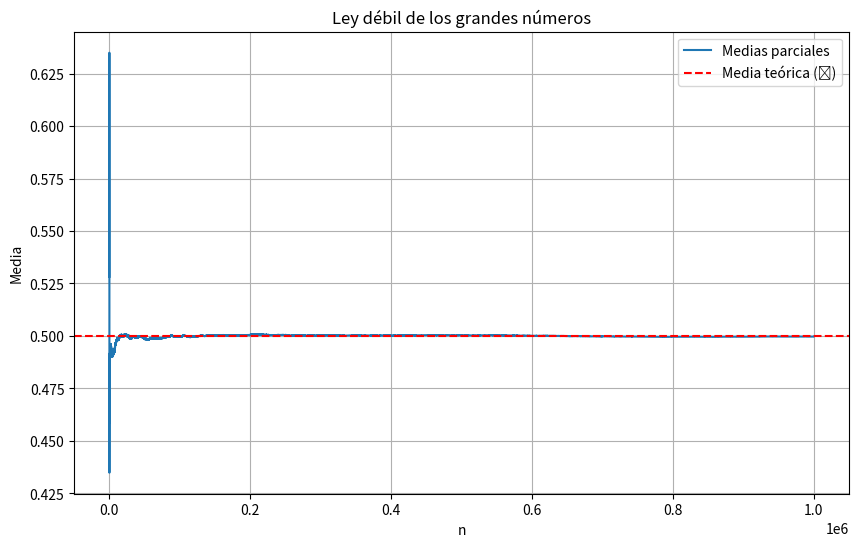

Write the Python code that produced this figure.
# Ley de debil de los grandes numeros
'''
Esta ley establece que cuando hay una secuencia de variables aleatorias independientes
y distribuidas identicamente dentro de un rango (Como (0,1)), la media de estas variables
se aproxima a su valor esperado/teorico a medida que el tamaño de la muestra aumenta y se 
van calculando las medias paciales.
'''

import numpy as np
from matplotlib.backends.backend_pdf import PdfPages
import matplotlib.pyplot as plt

def calcular_medias_parciales(valores):
    # Las medias parciales tienden a oscilar hacia la media teórica, al inicio
    # teniendo valores que oscilan bastante pero a medida que se van calculando
    # las medias parciales se acercan mas a la media teorica
    medias_parciales = np.cumsum(valores) / np.arange(1, len(valores) + 1)
    return medias_parciales

def graficar_medias_parciales(medias_parciales, media_teorica):
    with PdfPages('leydebil.pdf') as pdf:
        plt.figure(figsize=(10, 6))
        plt.plot(range(1, len(medias_parciales) + 1), medias_parciales, label="Medias parciales")
        plt.axhline(y=media_teorica, color='r', linestyle='--', label="Media teórica (ų)")
        plt.xlabel("n")
        plt.ylabel("Media")
        plt.title("Ley débil de los grandes números")
        plt.legend()
        plt.grid(True)
        pdf.savefig()
        plt.show()

def main():
    n = 1000000  # Cantidad de valores aleatorios a generar
    valores_aleatorios = np.random.uniform(0, 1, n) # Generacion de n valores aleatorios dentro de (0, 1)
    media_teorica = 0.5  # Media teórica de la distribución uniforme (ų)
    medias_parciales = calcular_medias_parciales(valores_aleatorios) # Calculo de las medias parciales
    graficar_medias_parciales(medias_parciales, media_teorica)

if __name__ == "__main__":
    main()

